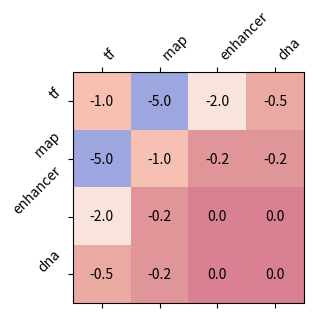

Here is the Python script that generated this plot:
import numpy as np
import matplotlib.pyplot as plt

labels = ["tf", "rnap", "enhancer", "dna"]
intmat = np.array([[-1.0, -5.0, -2.0, -0.5], 
                   [-5.0, -1.0, -0.2, -0.2], 
                   [-2.0, -0.2,  0.0,  0.0], 
                   [-0.5, -0.2,  0.0,  0.0]])

fig, ax = plt.subplots(figsize=(3, 3))
ax.matshow(intmat, cmap="coolwarm", alpha=0.5)
ax.set_xticks(range(4)); ax.set_yticks(range(4))
ax.set_xticklabels(labels, rotation=45, ha="left")
ax.set_yticklabels(labels, rotation=45, va="bottom")

for (i, j), val in np.ndenumerate(intmat):
    ax.text(j, i, val, ha='center', va='center')
plt.show()
